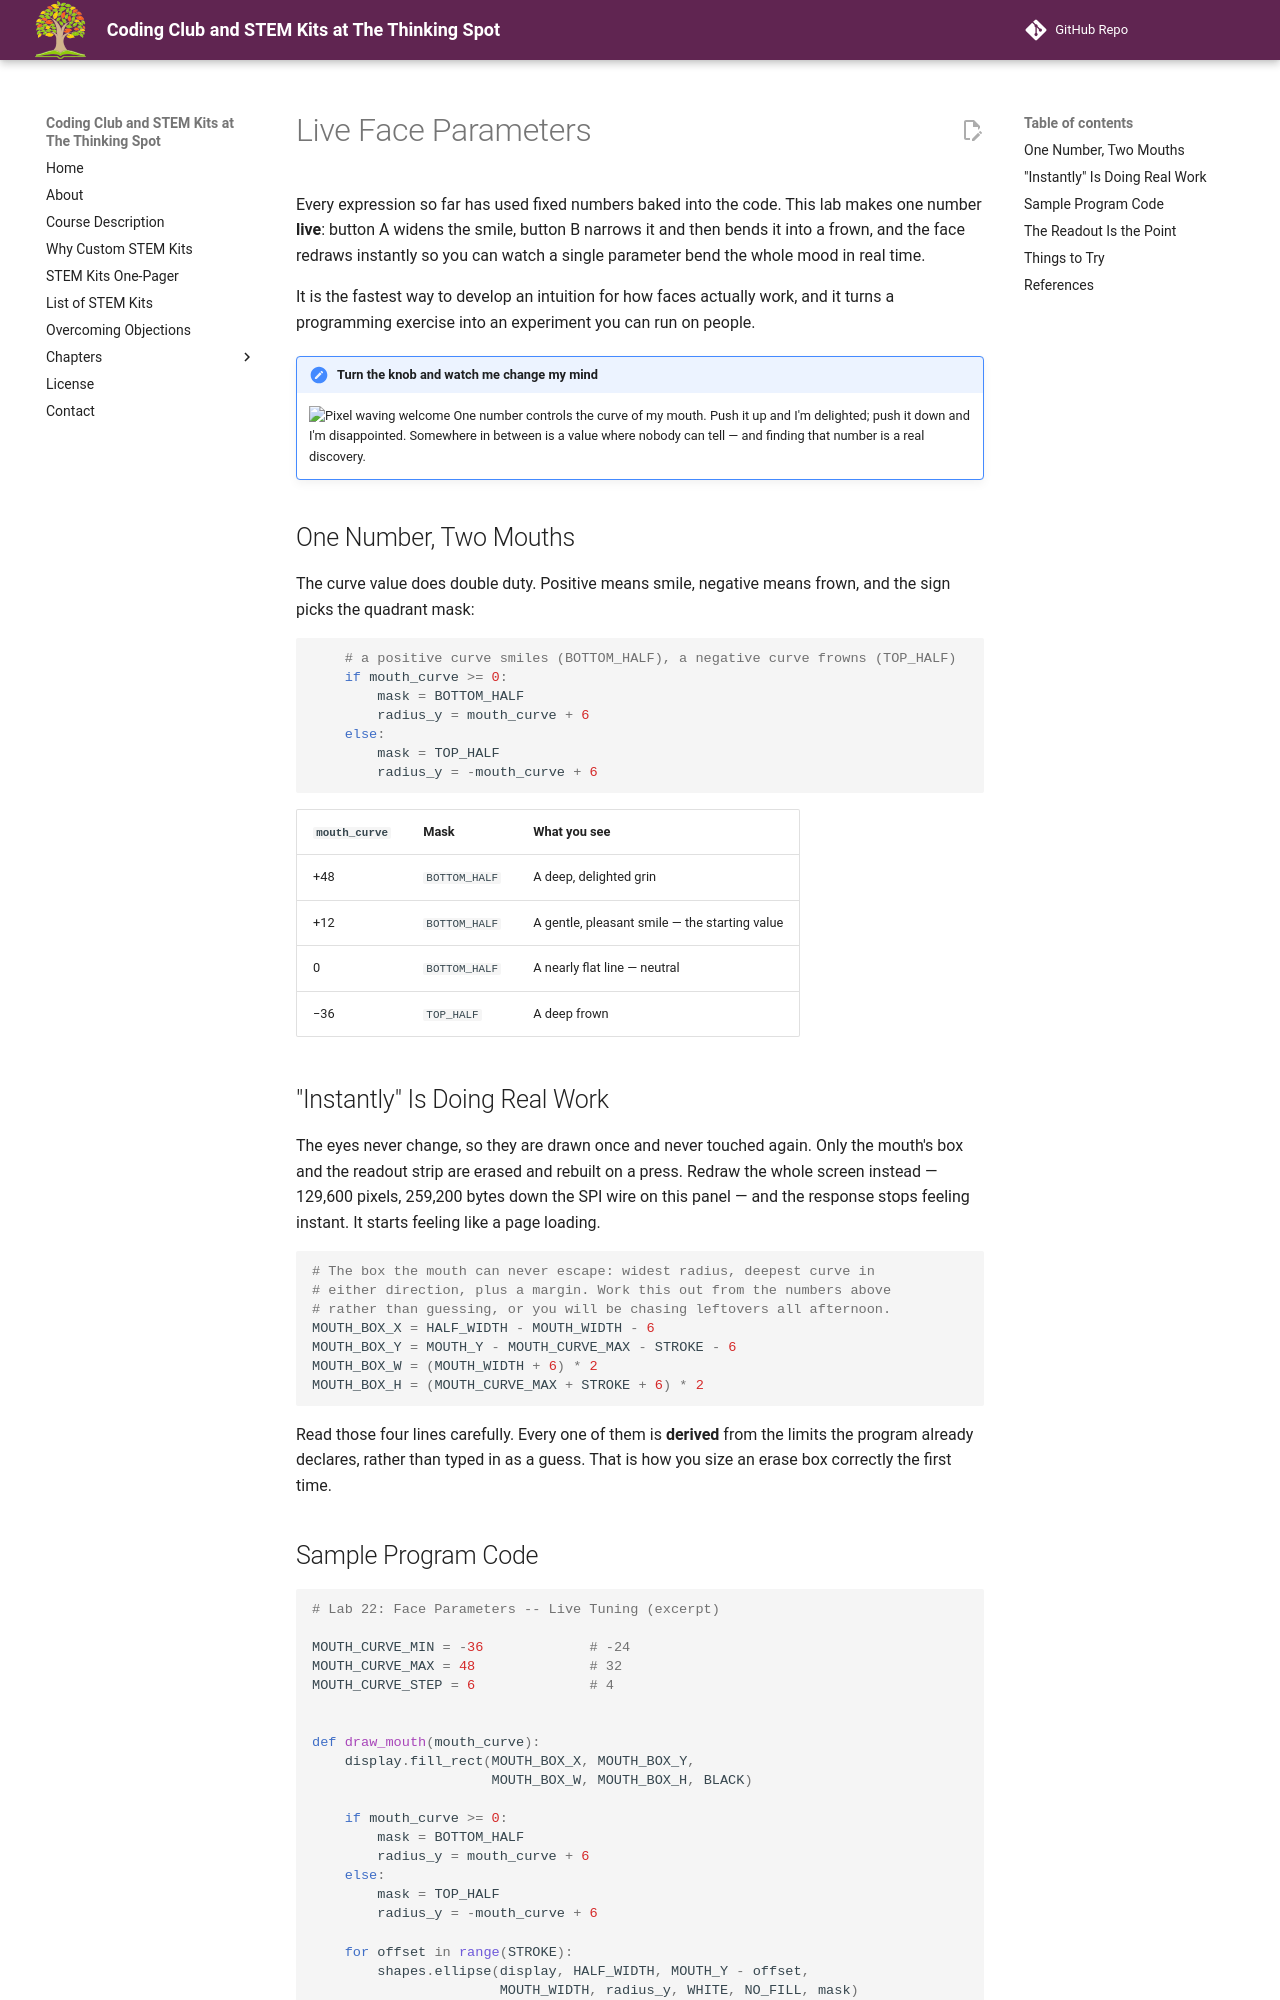

repository: dmccreary/thinking-spot-demos · page: kits/sw-gc9b72/face-parameters/index.html · generator: mkdocs

# Live Face Parameters

Every expression so far has used fixed numbers baked into the code. This lab makes one number
**live**: button A widens the smile, button B narrows it and then bends it into a frown, and the
face redraws instantly so you can watch a single parameter bend the whole mood in real time.

It is the fastest way to develop an intuition for how faces actually work, and it turns a
programming exercise into an experiment you can run on people.

!!! mascot-welcome "Turn the knob and watch me change my mind"
    ![Pixel waving welcome](../../../img/mascot/welcome.png){ class="mascot-admonition-img" }
    One number controls the curve of my mouth. Push it up and I'm delighted; push it down and I'm disappointed. Somewhere in between is a value where nobody can tell — and finding that number is a real discovery.

## One Number, Two Mouths

The curve value does double duty. Positive means smile, negative means frown, and the sign picks
the quadrant mask:

```py
    # a positive curve smiles (BOTTOM_HALF), a negative curve frowns (TOP_HALF)
    if mouth_curve >= 0:
        mask = BOTTOM_HALF
        radius_y = mouth_curve + 6
    else:
        mask = TOP_HALF
        radius_y = -mouth_curve + 6
```

| `mouth_curve` | Mask | What you see |
|---|---|---|
| +48 | `BOTTOM_HALF` | A deep, delighted grin |
| +12 | `BOTTOM_HALF` | A gentle, pleasant smile — the starting value |
| 0 | `BOTTOM_HALF` | A nearly flat line — neutral |
| −36 | `TOP_HALF` | A deep frown |

## "Instantly" Is Doing Real Work

The eyes never change, so they are drawn once and never touched again. Only the mouth's box and
the readout strip are erased and rebuilt on a press. Redraw the whole screen instead — 129,600
pixels, 259,200 bytes down the SPI wire on this panel — and the response stops feeling instant. It
starts feeling like a page loading.

```py
# The box the mouth can never escape: widest radius, deepest curve in
# either direction, plus a margin. Work this out from the numbers above
# rather than guessing, or you will be chasing leftovers all afternoon.
MOUTH_BOX_X = HALF_WIDTH - MOUTH_WIDTH - 6
MOUTH_BOX_Y = MOUTH_Y - MOUTH_CURVE_MAX - STROKE - 6
MOUTH_BOX_W = (MOUTH_WIDTH + 6) * 2
MOUTH_BOX_H = (MOUTH_CURVE_MAX + STROKE + 6) * 2
```

Read those four lines carefully. Every one of them is **derived** from the limits the program
already declares, rather than typed in as a guess. That is how you size an erase box correctly the
first time.
